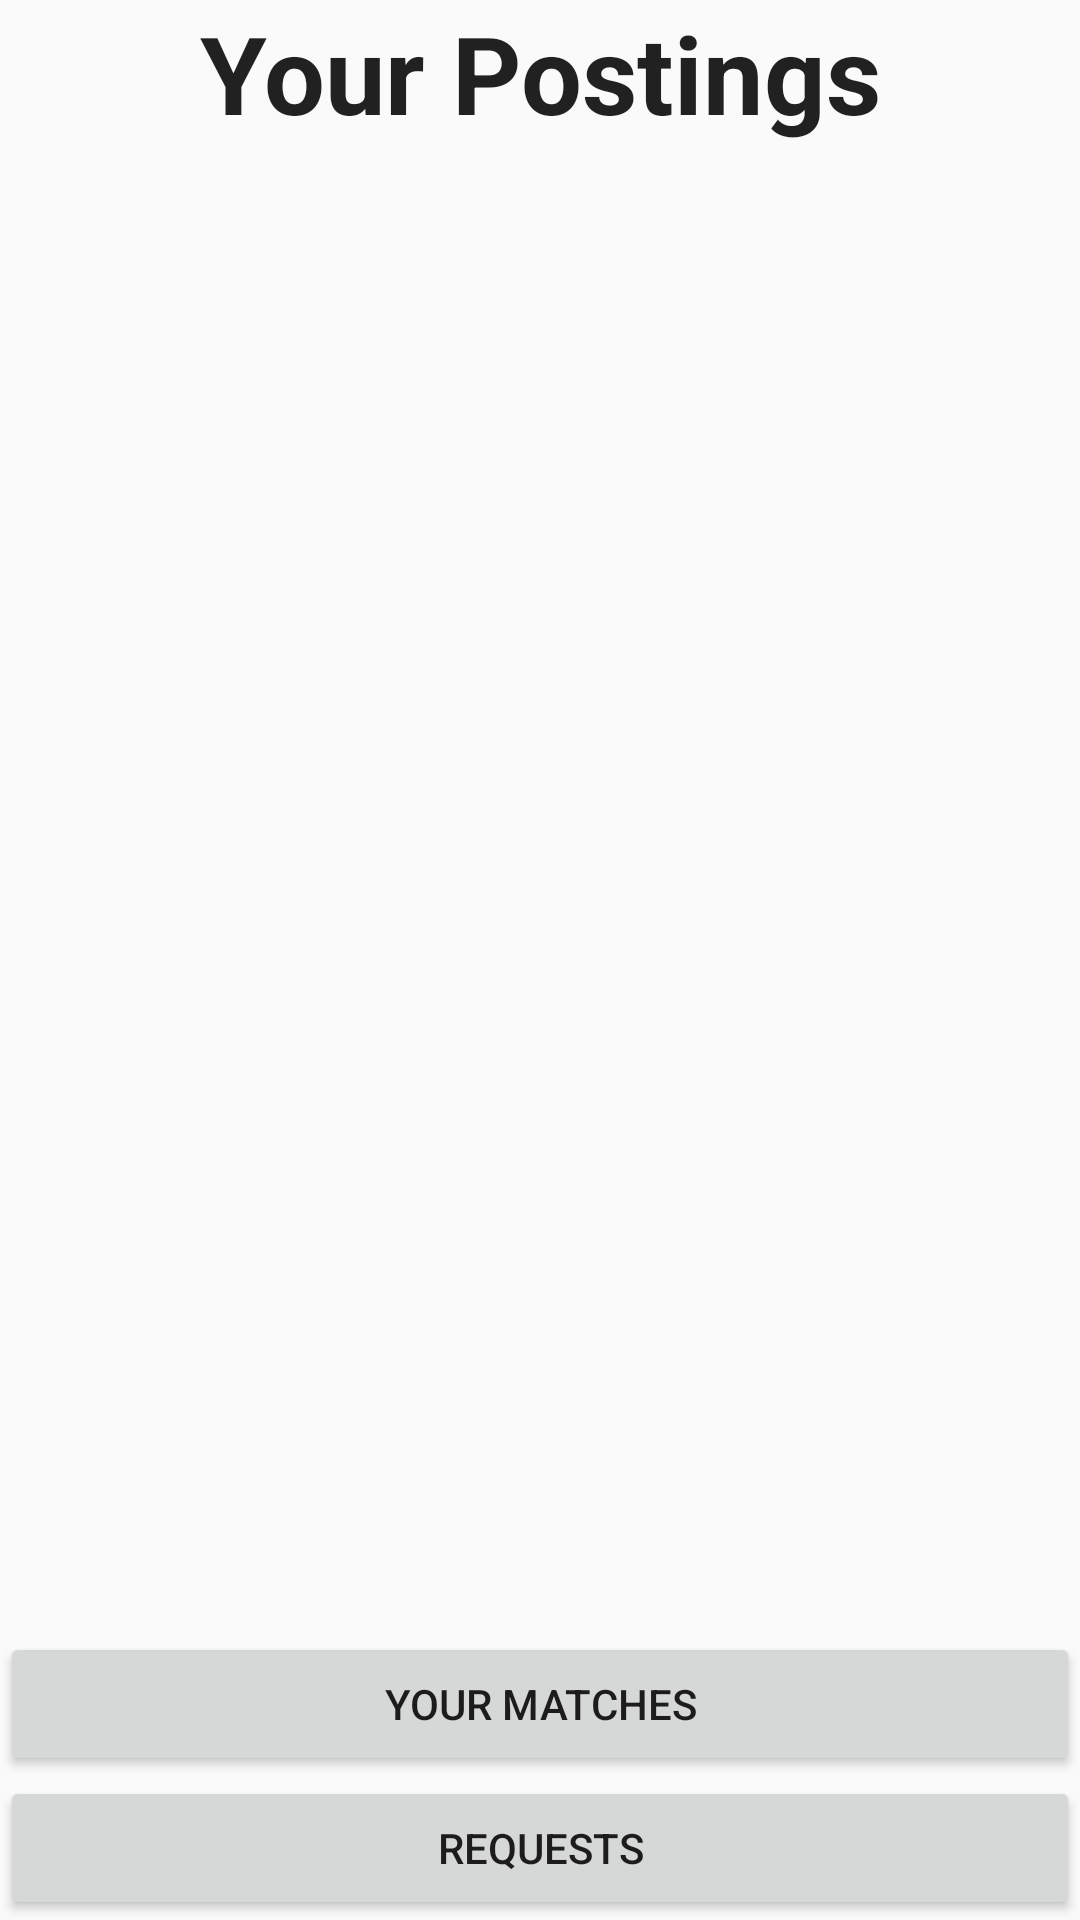

Reconstruct the res/layout file that produces this screen, plus the resources it refers to.
<!-- AndroidManifest.xml: application theme AppTheme -->
<!-- res/layout/self_postings.xml -->
<LinearLayout xmlns:android="http://schemas.android.com/apk/res/android"
    xmlns:tools="http://schemas.android.com/tools" android:layout_width="match_parent"
    android:layout_height="match_parent"
    android:orientation="vertical">

    <TextView
        android:id="@+id/textTitle"
        android:layout_width="match_parent"
        android:layout_height="wrap_content"
        android:gravity="center_horizontal"
        android:text="@string/your_postings"
        android:textAppearance="@style/TextAppearance.AppCompat.Large"
        android:textSize="36sp"
        android:textStyle="bold"
        android:layout_marginBottom="20dp"/>

    <ListView
        android:id="@+id/postingsList"
        android:layout_width="match_parent"
        android:layout_height="0dp"
        android:layout_gravity="top"
        android:layout_weight="1"
        android:choiceMode="none">

    </ListView>

    <Button
        android:id="@+id/button_matches"
        android:layout_width="match_parent"
        android:layout_height="wrap_content"
        android:text="@string/matches" />

    <Button
        android:id="@+id/button_requests"
        android:layout_width="match_parent"
        android:layout_height="wrap_content"
        android:onClick="seeRequests"
        android:text="@string/requests" />
</LinearLayout>
<!-- resources referenced by this layout -->
<resources>
  <string name="matches">Your Matches</string>
  <string name="requests">Requests</string>
  <string name="your_postings">Your Postings</string>
  <style name="AppTheme" parent="Theme.AppCompat.Light.NoActionBar">
          
          <item name="colorPrimary">@color/colorPrimary</item>
          <item name="colorPrimaryDark">@color/colorPrimaryApp</item>
          <item name="colorAccent">@color/colorAccent</item>
      </style>
  <color name="colorPrimary">#6200EE</color>
  <color name="colorPrimaryApp">#FFFFFF</color>
  <color name="colorAccent">#03DAC5</color>
</resources>
